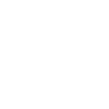
t = 0.00 s
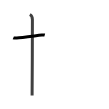
t = 1.75 s
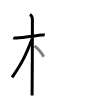
t = 3.50 s
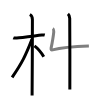
t = 5.50 s
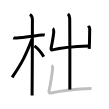
t = 7.25 s
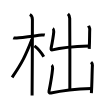
t = 9.00 s

The animated SVG that drew these frames (rendered in a browser with its animation timeline set to each time). Animation: 9 SMIL elements (animate=9); one cycle of 9.00 s.

<svg width="109px" height="109px" viewBox="0 0 px 109px" xmlns="http://www.w3.org/2000/svg" xmlns:xlink="http://www.w3.org/1999/xlink" xml:space="preserve" version="1.1"  baseProfile="full">
<path d="M13.28,37.83c0.37,0.16,2.55,0.28,3.53,0.21c4.21-0.27,18.28-2.16,25.04-2.97c0.98-0.12,2.3-0.16,2.91,0" style="fill:none;stroke:black;stroke-width:3;opacity:0">
  <animate attributeType="CSS" attributeName="opacity" from="0" to="1" begin="0s" dur="1s" repeatCount="Indefinite" fill="freeze" />
</path>
<path d="M29.86,14.5c0.91,0.47,2.54,2.25,2.54,4.92c0,0.95-0.12,70.25-0.3,76.08" style="fill:none;stroke:black;stroke-width:3;opacity:0">
  <animate attributeType="CSS" attributeName="opacity" from="0" to="1" begin="1s" dur="1s" repeatCount="Indefinite" fill="freeze" />
</path>
<path d="M31.94,39.28C25.55,55.85,22,62.85,12.11,77.34" style="fill:none;stroke:black;stroke-width:3;opacity:0">
  <animate attributeType="CSS" attributeName="opacity" from="0" to="1" begin="2s" dur="1s" repeatCount="Indefinite" fill="freeze" />
</path>
<path d="M34.47,45.9c2.66,1.95,7.03,7.07,9.28,10.85" style="fill:none;stroke:black;stroke-width:3;opacity:0">
  <animate attributeType="CSS" attributeName="opacity" from="0" to="1" begin="3s" dur="1s" repeatCount="Indefinite" fill="freeze" />
</path>
<path d="M67.96,13.88c0.53,0.48,1.66,3.56,1.76,4.52c0.11,0.95,0.23,65.15,0.12,71.1" style="fill:none;stroke:black;stroke-width:3;opacity:0">
  <animate attributeType="CSS" attributeName="opacity" from="0" to="1" begin="4s" dur="1s" repeatCount="Indefinite" fill="freeze" />
</path>
<path d="M52.82,28.56c0.46,0.33,0.99,2.82,0.92,3.49c-0.3,2.99-1.39,10.01-2.63,16.1c-0.3,1.5,0.31,1.98,1.41,1.69c9.72-2.58,26.97-3.58,36.38-3.89" style="fill:none;stroke:black;stroke-width:3;opacity:0">
  <animate attributeType="CSS" attributeName="opacity" from="0" to="1" begin="5s" dur="1s" repeatCount="Indefinite" fill="freeze" />
</path>
<path d="M88.6,25.79c0.4,1.21,1.2,2.21,1.16,3.17c-0.26,5.53-0.01,9.53-0.52,19.91" style="fill:none;stroke:black;stroke-width:3;opacity:0">
  <animate attributeType="CSS" attributeName="opacity" from="0" to="1" begin="6s" dur="1s" repeatCount="Indefinite" fill="freeze" />
</path>
<path d="M51.7,65.11c0.46,0.33,0.99,2.82,0.92,3.49c-0.3,2.99-2.39,16.51-3.63,22.6c-0.3,1.5,0.8,2,1.91,1.75C64,90,81.25,88.75,91.58,88.39" style="fill:none;stroke:black;stroke-width:3;opacity:0">
  <animate attributeType="CSS" attributeName="opacity" from="0" to="1" begin="7s" dur="1s" repeatCount="Indefinite" fill="freeze" />
</path>
<path d="M91.05,62.12c0.53,0.48,1.41,2.21,1.36,3.17C92,73.25,92,84.5,91.38,93.22" style="fill:none;stroke:black;stroke-width:3;opacity:0">
  <animate attributeType="CSS" attributeName="opacity" from="0" to="1" begin="8s" dur="1s" repeatCount="Indefinite" fill="freeze" />
</path>
</svg>
